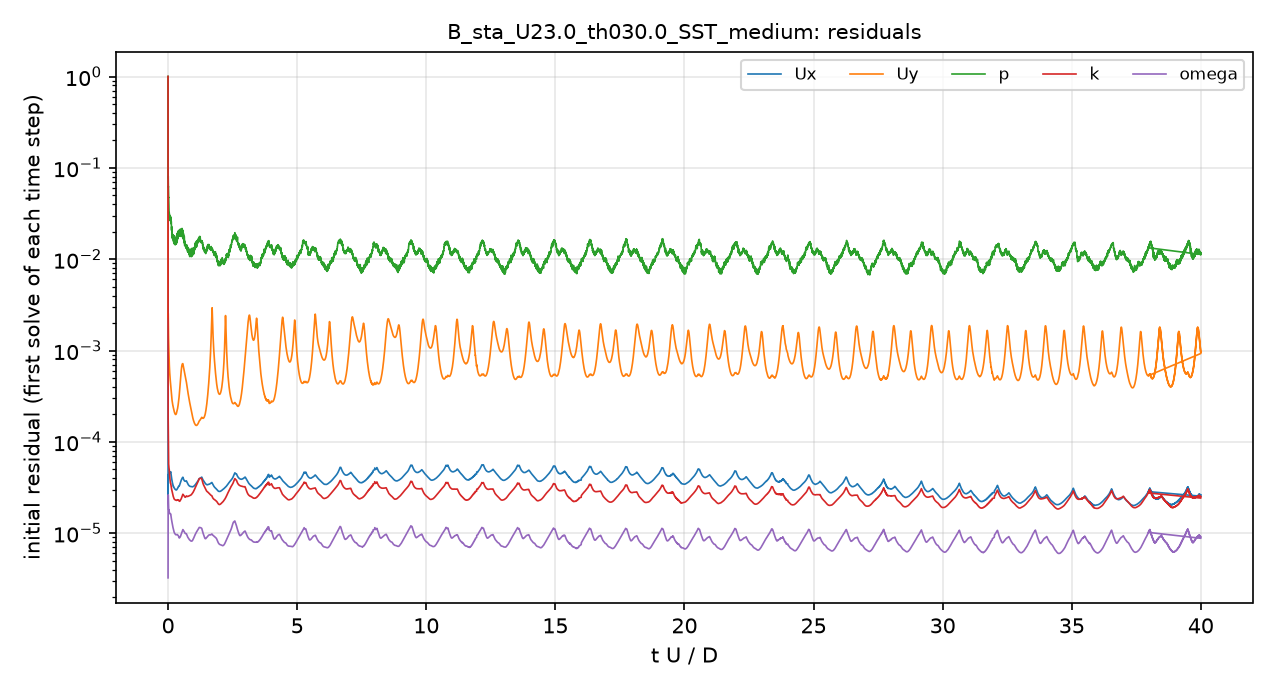

Source data for this figure (header and first rows):
# first initial residual per time step; …
t_s, Ux_initial, Uy_initial, p_initial, k_initial, omega_initial
1.199993e-06, 1, 1, 1, 1, 3.2405303e-06
8.9298143e-06, 3.717986e-05, 0.003434, 0.2735, 0.0003017, 6.4582878e-06
1.9798748e-05, 2.3242026e-05, 0.002349, 0.1158, 0.0002247, 1.1409952e-05
4.6487412e-05, 3.2009854e-05, 0.00257, 0.07796, 0.00018, 2.1814681e-05
7.7052403e-05, 4.0683183e-05, 0.002513, 0.07183, 0.0001442, 2.6283682e-05
0.0001236, 4.3322067e-05, 0.001925, 0.06211, 9.7526706e-05, 2.4032811e-05
0.0001739, 4.373852e-05, 0.001577, 0.05754, 7.5698268e-05, 2.1539853e-05
0.0002138, 4.2064223e-05, 0.001352, 0.05068, 6.4783062e-05, 1.9540944e-05
0.0002681, 4.2310872e-05, 0.001173, 0.04747, 5.6238857e-05, 1.7950955e-05
0.0003276, 4.3896586e-05, 0.001037, 0.04206, 5.3768028e-05, 1.7963421e-05
0.0003747, 4.4480235e-05, 0.0009242, 0.03646, 5.1845238e-05, 1.7874095e-05
0.0004408, 4.4917024e-05, 0.0008081, 0.03138, 5.08471e-05, 1.7529102e-05
0.000493, 4.5362114e-05, 0.0007416, 0.03236, 4.9880013e-05, 1.7149083e-05
0.0005657, 4.50294e-05, 0.0006605, 0.03127, 4.6853692e-05, 1.6701302e-05
0.000642, 4.5904744e-05, 0.0006094, 0.03001, 4.3939853e-05, 1.6585204e-05
0.0007018, 4.5927911e-05, 0.0005696, 0.02996, 4.1984301e-05, 1.6576694e-05
0.0007849, 4.6042915e-05, 0.0005266, 0.02807, 3.9347607e-05, 1.6386662e-05
0.0008719, 4.6158871e-05, 0.0004912, 0.02852, 3.7376881e-05, 1.6294074e-05
0.0009396, 4.6310913e-05, 0.0004693, 0.0279, 3.6124922e-05, 1.6191258e-05
0.001033, 4.6573815e-05, 0.0004439, 0.02693, 3.5169817e-05, 1.6113074e-05
0.001106, 4.6898159e-05, 0.0004282, 0.02887, 3.4949449e-05, 1.6168043e-05
0.001205, 4.5517806e-05, 0.0003958, 0.02605, 3.3871208e-05, 1.5632111e-05
0.001302, 4.3423965e-05, 0.000363, 0.02472, 3.2576867e-05, 1.502771e-05
0.001374, 4.2094336e-05, 0.0003431, 0.02497, 3.1732741e-05, 1.4614106e-05
0.001469, 4.0449668e-05, 0.0003213, 0.022, 3.0685231e-05, 1.4053241e-05
0.001562, 3.9038611e-05, 0.0003043, 0.0203, 2.97882e-05, 1.3602267e-05
0.001632, 3.8139271e-05, 0.0002935, 0.01964, 2.9218023e-05, 1.3330863e-05
0.001723, 3.7133431e-05, 0.0002819, 0.01991, 2.8617112e-05, 1.2913758e-05
0.001791, 3.634595e-05, 0.000274, 0.01786, 2.8118689e-05, 1.2614107e-05
0.001881, 3.526648e-05, 0.0002635, 0.01785, 2.7541742e-05, 1.2244011e-05
0.00197, 3.4634008e-05, 0.0002566, 0.01718, 2.6795155e-05, 1.1905022e-05
0.002037, 3.388455e-05, 0.00025, 0.01833, 2.6258899e-05, 1.1683102e-05
0.002125, 3.3454841e-05, 0.0002448, 0.01658, 2.5694823e-05, 1.1414157e-05
0.002214, 3.2699716e-05, 0.0002377, 0.01836, 2.5216398e-05, 1.1166116e-05
0.00228, 3.2509557e-05, 0.0002347, 0.01699, 2.4864687e-05, 1.0973651e-05
0.002367, 3.1968663e-05, 0.0002282, 0.01541, 2.4448085e-05, 1.0742626e-05
0.002433, 3.1820021e-05, 0.0002254, 0.01548, 2.4140748e-05, 1.0581679e-05
0.002521, 3.1356633e-05, 0.0002196, 0.01532, 2.3883287e-05, 1.0384015e-05
0.002608, 3.1187128e-05, 0.0002158, 0.01473, 2.3646729e-05, 1.0203129e-05
0.002673, 3.0958648e-05, 0.0002125, 0.01518, 2.3533388e-05, 1.0090276e-05
0.00276, 3.0744742e-05, 0.0002087, 0.01661, 2.3437055e-05, 9.9889807e-06
0.002847, 3.0471282e-05, 0.0002053, 0.01688, 2.3304904e-05, 9.9096068e-06
0.002912, 3.0357101e-05, 0.0002033, 0.01725, 2.3215644e-05, 9.8584834e-06
0.002999, 3.0258275e-05, 0.0002017, 0.01447, 2.3172599e-05, 9.7983463e-06
0.003064, 3.0126446e-05, 0.0002004, 0.01599, 2.3138453e-05, 9.748799e-06
0.00315, 2.9991408e-05, 0.0001993, 0.01473, 2.3095978e-05, 9.6867379e-06
0.003237, 2.9875262e-05, 0.0001992, 0.01634, 2.2997548e-05, 9.6325772e-06
0.003302, 2.9793022e-05, 0.0001996, 0.01478, 2.2983127e-05, 9.6078062e-06
0.00339, 2.9710572e-05, 0.0002006, 0.01525, 2.2941072e-05, 9.6104096e-06
0.003455, 2.9698931e-05, 0.0002022, 0.01463, 2.2856588e-05, 9.6008787e-06
0.003542, 2.9746879e-05, 0.000205, 0.01585, 2.2841889e-05, 9.6004438e-06
0.00363, 2.9797986e-05, 0.000208, 0.01682, 2.2847563e-05, 9.6208519e-06
0.003696, 2.9974603e-05, 0.0002113, 0.0154, 2.2906118e-05, 9.6489319e-06
0.003785, 3.0145519e-05, 0.0002157, 0.01854, 2.3029255e-05, 9.6692554e-06
0.003873, 3.0438719e-05, 0.000221, 0.01601, 2.3234937e-05, 9.6719162e-06
0.00394, 3.0622267e-05, 0.0002251, 0.01751, 2.3246864e-05, 9.6389311e-06
0.00403, 3.0983878e-05, 0.0002317, 0.01757, 2.3220418e-05, 9.5913439e-06
0.004097, 3.118514e-05, 0.0002368, 0.01768, 2.3150662e-05, 9.5511306e-06
0.004187, 3.1623871e-05, 0.0002455, 0.01846, 2.309626e-05, 9.493568e-06
... 4,941 more rows
